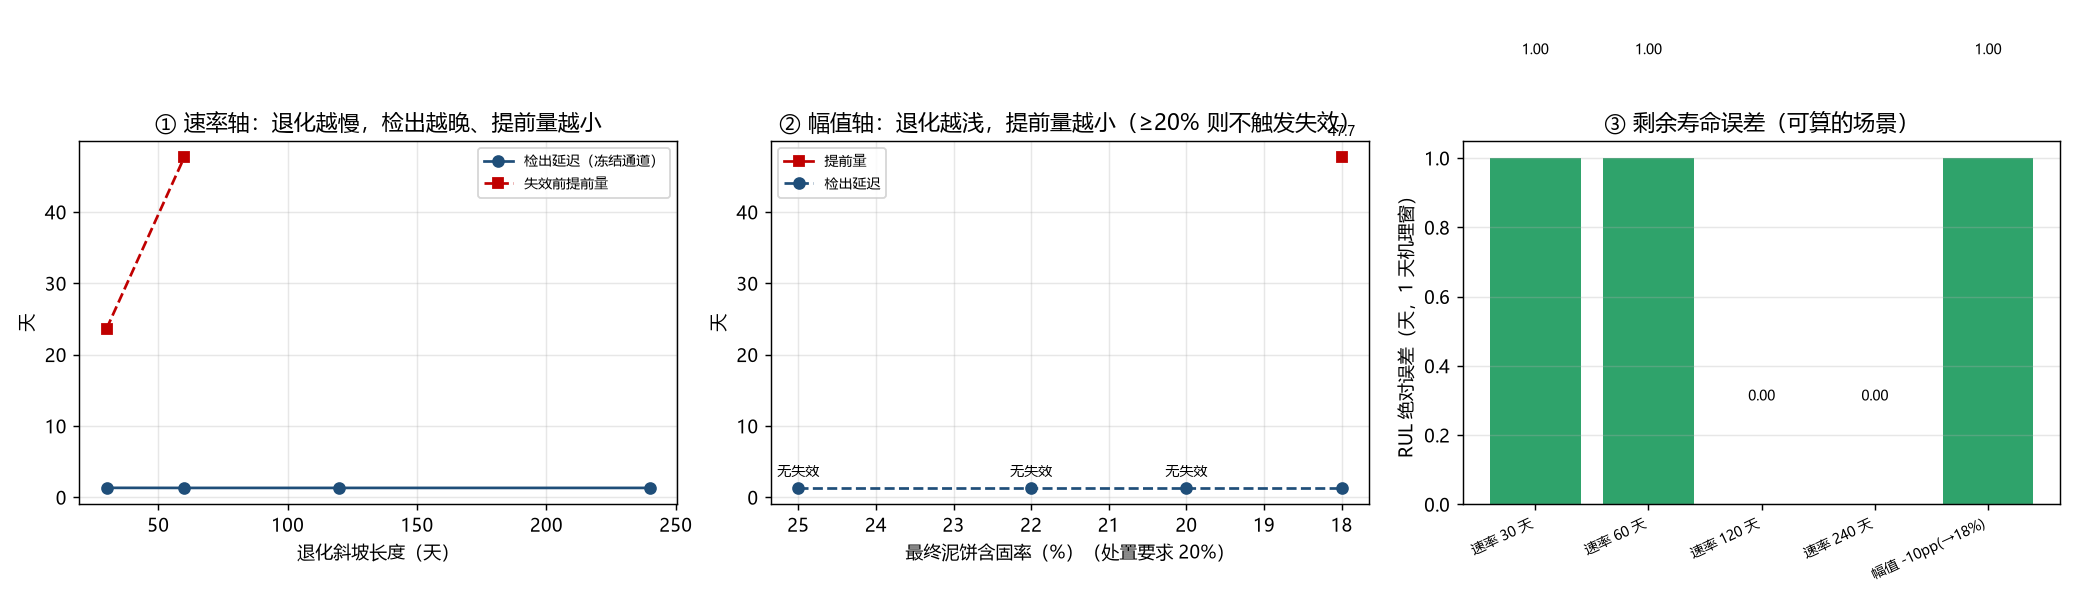

The table this chart was drawn from, first rows:
场景, 最终含固率, 斜坡天, 降解速率pp每天, 解析失效时刻, 仿真期内失效, 真值失效, 提前量, 冻结首报, 冻结退化前告警, 冻结延迟, 自适应首报, 自适应延迟, RUL估计, RUL真值, RUL误差, 末期含固率
速率 30 天, 18.0, 30.0, 0.333, 84.0, True, 85.0, 23.66, 61.34, 16, 1.34, , , 22.66, 23.66, 1.0, 18.0
速率 60 天, 18.0, 60.0, 0.167, 108.0, True, 109.0, 47.67, 61.33, 16, 1.33, , , 46.67, 47.67, 1.0, 18.0
速率 120 天, 18.0, 120.0, 0.083, 156.0, False, , , 61.33, 16, 1.33, , , 94.67, 94.67, 0.0, 23.0
速率 240 天, 18.0, 240.0, 0.042, 252.0, False, , , 61.33, 16, 1.33, , , 190.7, 190.7, 0.0, 25.5
幅值 -3pp(→25%), 25.0, 60.0, 0.05, , False, , , 61.33, 16, 1.33, , , 158.7, , , 25.0
幅值 -6pp(→22%), 22.0, 60.0, 0.1, , False, , , 61.33, 16, 1.33, , , 78.67, , , 22.0
幅值 -8pp(→20%), 20.0, 60.0, 0.133, , False, , , 61.33, 16, 1.33, , , 58.67, , , 20.0
幅值 -10pp(→18%), 18.0, 60.0, 0.167, 108.0, True, 109.0, 47.67, 61.33, 16, 1.33, , , 46.67, 47.67, 1.0, 18.0
